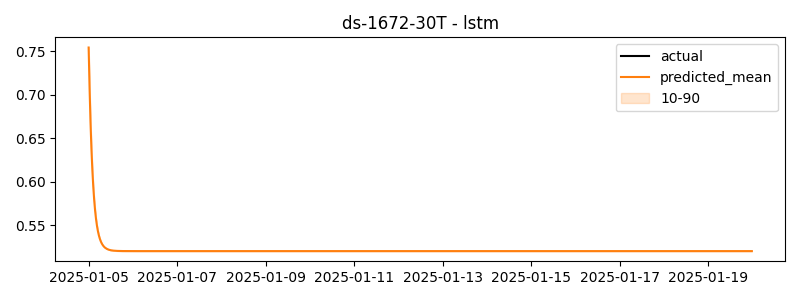

Values plotted in this chart, from the file beside it:
timestamp, actual, predicted
2025-01-05 00:00:00, 1.014, 0.7542
2025-01-05 00:30:00, 1.014, 0.7083
2025-01-05 01:00:00, 1.053, 0.6692
2025-01-05 01:30:00, 1.004, 0.6385
2025-01-05 02:00:00, 1.054, 0.6141
2025-01-05 02:30:00, 1.078, 0.5946
2025-01-05 03:00:00, 1.047, 0.5791
2025-01-05 03:30:00, 1.015, 0.5668
2025-01-05 04:00:00, 1.012, 0.5571
2025-01-05 04:30:00, 1.045, 0.5494
2025-01-05 05:00:00, 1.02, 0.5433
2025-01-05 05:30:00, 0.992, 0.5385
2025-01-05 06:00:00, 1.042, 0.5347
2025-01-05 06:30:00, 1.109, 0.5317
2025-01-05 07:00:00, 1.092, 0.5294
2025-01-05 07:30:00, 1.059, 0.5275
2025-01-05 08:00:00, 1.072, 0.526
2025-01-05 08:30:00, 1.048, 0.5248
2025-01-05 09:00:00, 1.049, 0.5239
2025-01-05 09:30:00, 1.048, 0.5231
2025-01-05 10:00:00, 1.047, 0.5225
2025-01-05 10:30:00, 1.003, 0.522
2025-01-05 11:00:00, 1.038, 0.5217
2025-01-05 11:30:00, 1.067, 0.5214
2025-01-05 12:00:00, 1.044, 0.5211
2025-01-05 12:30:00, 1.051, 0.5209
2025-01-05 13:00:00, 1.071, 0.5207
2025-01-05 13:30:00, 1.071, 0.5206
2025-01-05 14:00:00, 1.053, 0.5205
2025-01-05 14:30:00, 1.05, 0.5204
2025-01-05 15:00:00, 1.05, 0.5204
2025-01-05 15:30:00, 0.9801, 0.5203
2025-01-05 16:00:00, 1.057, 0.5203
2025-01-05 16:30:00, 1.046, 0.5202
2025-01-05 17:00:00, 1.097, 0.5202
2025-01-05 17:30:00, 1.025, 0.5202
2025-01-05 18:00:00, 1.05, 0.5202
2025-01-05 18:30:00, 1.097, 0.5202
2025-01-05 19:00:00, 1.065, 0.5201
2025-01-05 19:30:00, 1.067, 0.5201
2025-01-05 20:00:00, 1.065, 0.5201
2025-01-05 20:30:00, 1.073, 0.5201
2025-01-05 21:00:00, 1.076, 0.5201
2025-01-05 21:30:00, 1.01, 0.5201
2025-01-05 22:00:00, 1.003, 0.5201
2025-01-05 22:30:00, 0.9922, 0.5201
2025-01-05 23:00:00, 0.9573, 0.5201
2025-01-05 23:30:00, 0.1653, 0.5201
2025-01-06 00:00:00, 0.2692, 0.5201
2025-01-06 00:30:00, 0.3064, 0.5201
2025-01-06 01:00:00, 0.4508, 0.5201
2025-01-06 01:30:00, 0.612, 0.5201
2025-01-06 02:00:00, 0.706, 0.5201
2025-01-06 02:30:00, 0.8329, 0.5201
2025-01-06 03:00:00, 1.003, 0.5201
2025-01-06 03:30:00, 1.03, 0.5201
2025-01-06 04:00:00, 1.005, 0.5201
2025-01-06 04:30:00, 1.001, 0.5201
2025-01-06 05:00:00, 1.031, 0.5201
2025-01-06 05:30:00, 1.011, 0.5201
... 660 more rows
